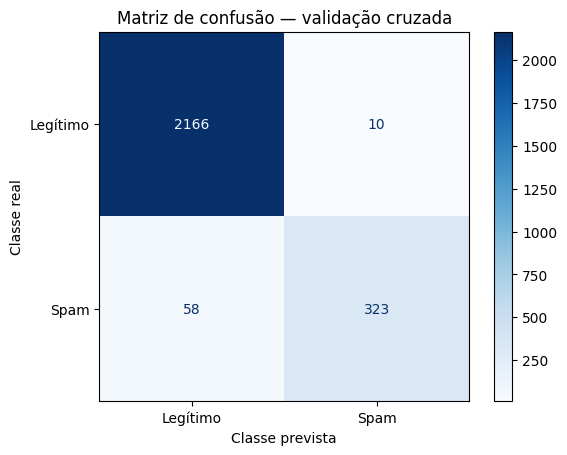

The file beside this chart, header and first rows:
Classe real / prevista, Legítimo, Spam
Legítimo, 2166, 10
Spam, 58, 323
